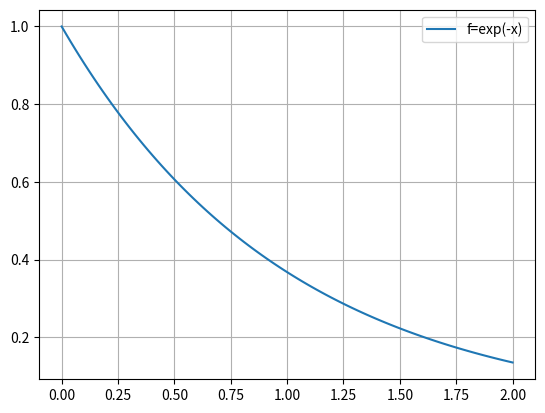

The matplotlib source for this figure:
#Mouhamadou Moustapha Gueye
#Lynda Hedir

import matplotlib.pyplot as plt
import numpy as np

#Exercice 1
#c) Creation de la fonction u(t)
 
def f(x):
        return np.exp(-x)
    
#Representation graphique de u

x=np.linspace(0,2,100) #creation de l'abscice x
y=[f(i) for i in x] #creation de l'ordonnee y
plt.plot(x,y)
plt.grid()
plt.legend(["f=exp(-x)"])

